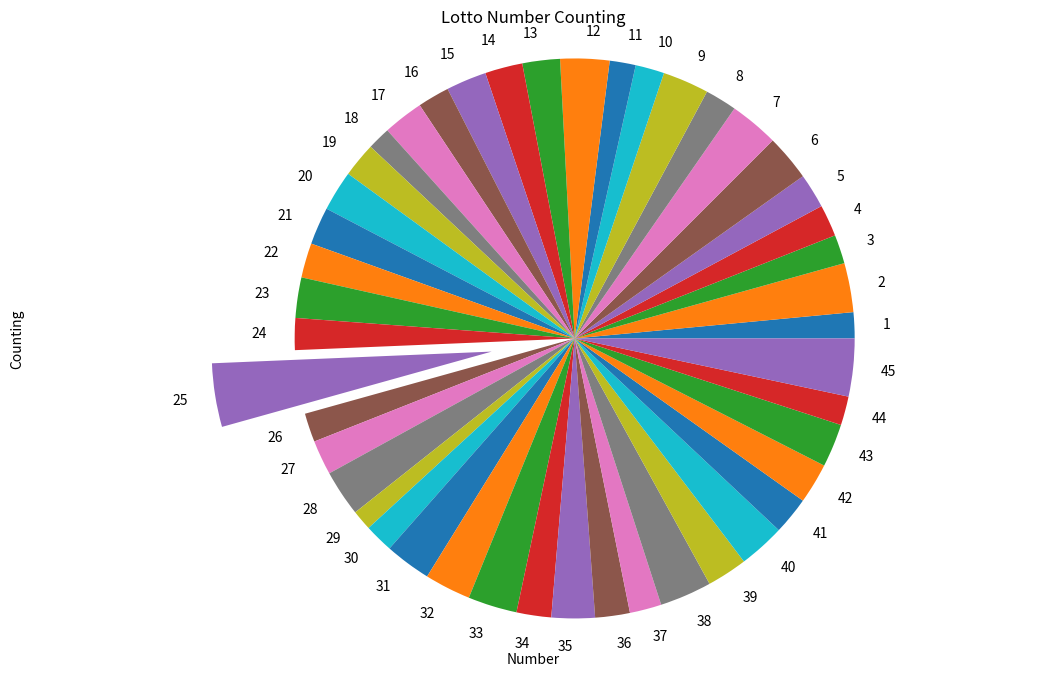

Here is the Python script that generated this plot:
# -*- coding: utf-8 -*-

# 임의의 로또번호를 생성 (100개)
# 임의의 생성된 로또번호를 조사하여 각 숫자의 빈도수를 
# Bar 차트로 출력

from random import random

lotto_count = 100
# 각 6개로 구성된 로또번호들의 리스트를 저장하는 변수
lotto_numbers = []

for _ in range(lotto_count) :
    # 임의로 생성된 로또 번호를 저장하기 위한 변수
    lotto = set()
    while len(lotto) < 6 :
        # 1 ~ 45 사이의 숫자를 생성하여
        # SET 내부에 추가
        # (중복 데이터를 추가되지 않음)
        lotto.add(int(random() * 45) + 1)
    lotto_list = list(lotto)
    lotto_list.sort()
    lotto_numbers.append(lotto_list)
    
#print(lotto_numbers)
    
# 1 ~ 45까지의 정수값을 가지는 리스트 생성
x = list(range(1,46))
x = list(map(lambda data : str(data), x))
#  0으로 초기화된 크기 45의 리스트 변수
y = [0] * 45

#print(x)
#print(y)

for lotto in lotto_numbers :
    for index in lotto :
        # 해당되는 숫자의 리스트 자리에 1을 증가
        y[index-1] += 1

explode = [0] * 45
for i in range(45) :
    if y[i] == max(y) :
        explode[i] = 0.3

from matplotlib import pyplot as plt

plt.figure(figsize=(13,8))
plt.title("Lotto Number Counting")
plt.xlabel("Number")
plt.ylabel("Counting")

plt.pie(y, labels=x, explode=explode)
plt.axis('equal')

plt.show()














